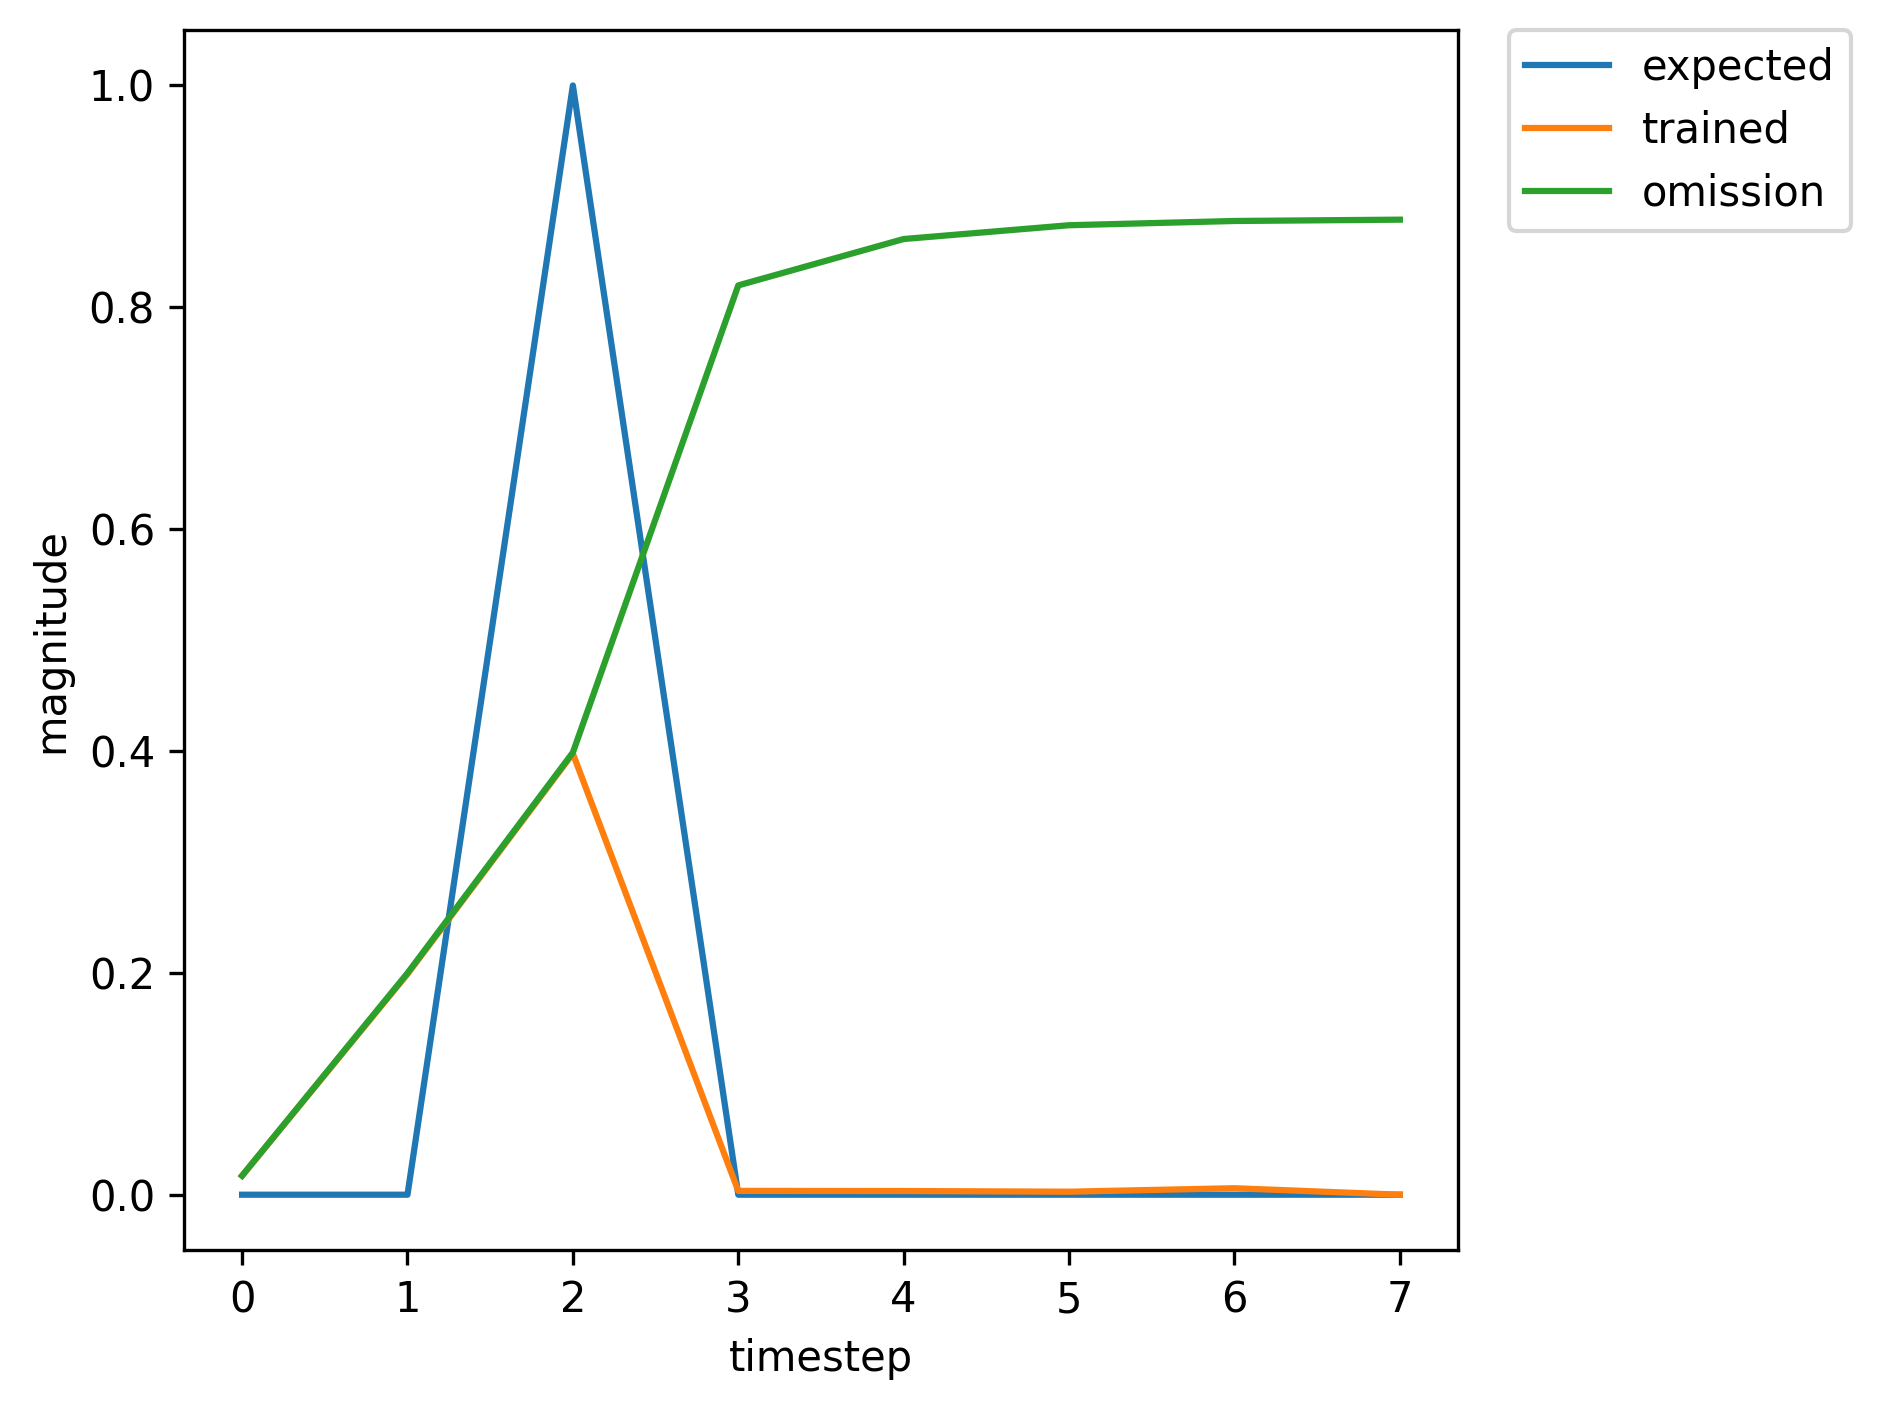

The file beside this chart, header and first rows:
, input, expected_output, network_output
0, 1.0, 0, 0.005882
1, 0.0, 0, 0.05158
2, 2.0, 1, 0.1566
3, 0.0, 0, 0.002537
4, 0.0, 0, 0.00314
5, 0.0, 0, 0.002666
6, 0.0, 0, 0.005831
7, 1.0, 0, 0.01708
8, 0.0, 0, 0.1989
9, 2.0, 1, 0.3976
10, 0.0, 0, 0.003435
11, 0.0, 0, 0.003323
12, 0.0, 0, 0.002704
13, 0.0, 0, 0.005852
14, 1.0, 0, 0.01715
15, 0.0, 0, 0.1998
16, 2.0, 1, 0.3987
17, 0.0, 0, 0.003439
18, 0.0, 0, 0.003324
19, 0.0, 0, 0.002704
20, 1.0, 0, 0.005852
21, 0.0, 0, 0.05123
22, 2.0, 1, 0.1558
23, 0.0, 0, 0.002534
24, 0.0, 0, 0.003139
25, 0.0, 0, 0.002666
26, 0.0, 0, 0.005831
27, 0.0, 0, 0.01708
28, 1.0, 0, 0.05764
29, 0.0, 0, 0.5313
30, 2.0, 1, 0.6899
31, 0.0, 0, 0.004591
32, 0.0, 0, 0.003527
33, 0.0, 0, 0.002744
34, 1.0, 0, 0.005874
35, 0.0, 0, 0.05149
36, 2.0, 1, 0.1564
37, 0.0, 0, 0.002536
38, 0.0, 0, 0.00314
39, 0.0, 0, 0.002666
40, 0.0, 0, 0.005831
41, 0.0, 0, 0.01708
42, 1.0, 0, 0.05764
43, 0.0, 0, 0.5313
44, 2.0, 1, 0.6899
45, 0.0, 0, 0.004591
46, 0.0, 0, 0.003527
47, 0.0, 0, 0.002744
48, 1.0, 0, 0.005874
49, 0.0, 0, 0.05149
50, 2.0, 1, 0.1564
51, 0.0, 0, 0.002536
52, 0.0, 0, 0.00314
53, 0.0, 0, 0.002666
54, 1.0, 0, 0.005831
55, 0.0, 0, 0.05098
56, 2.0, 1, 0.1552
57, 0.0, 0, 0.002531
58, 0.0, 0, 0.003139
59, 0.0, 0, 0.002666
... 308 more rows
